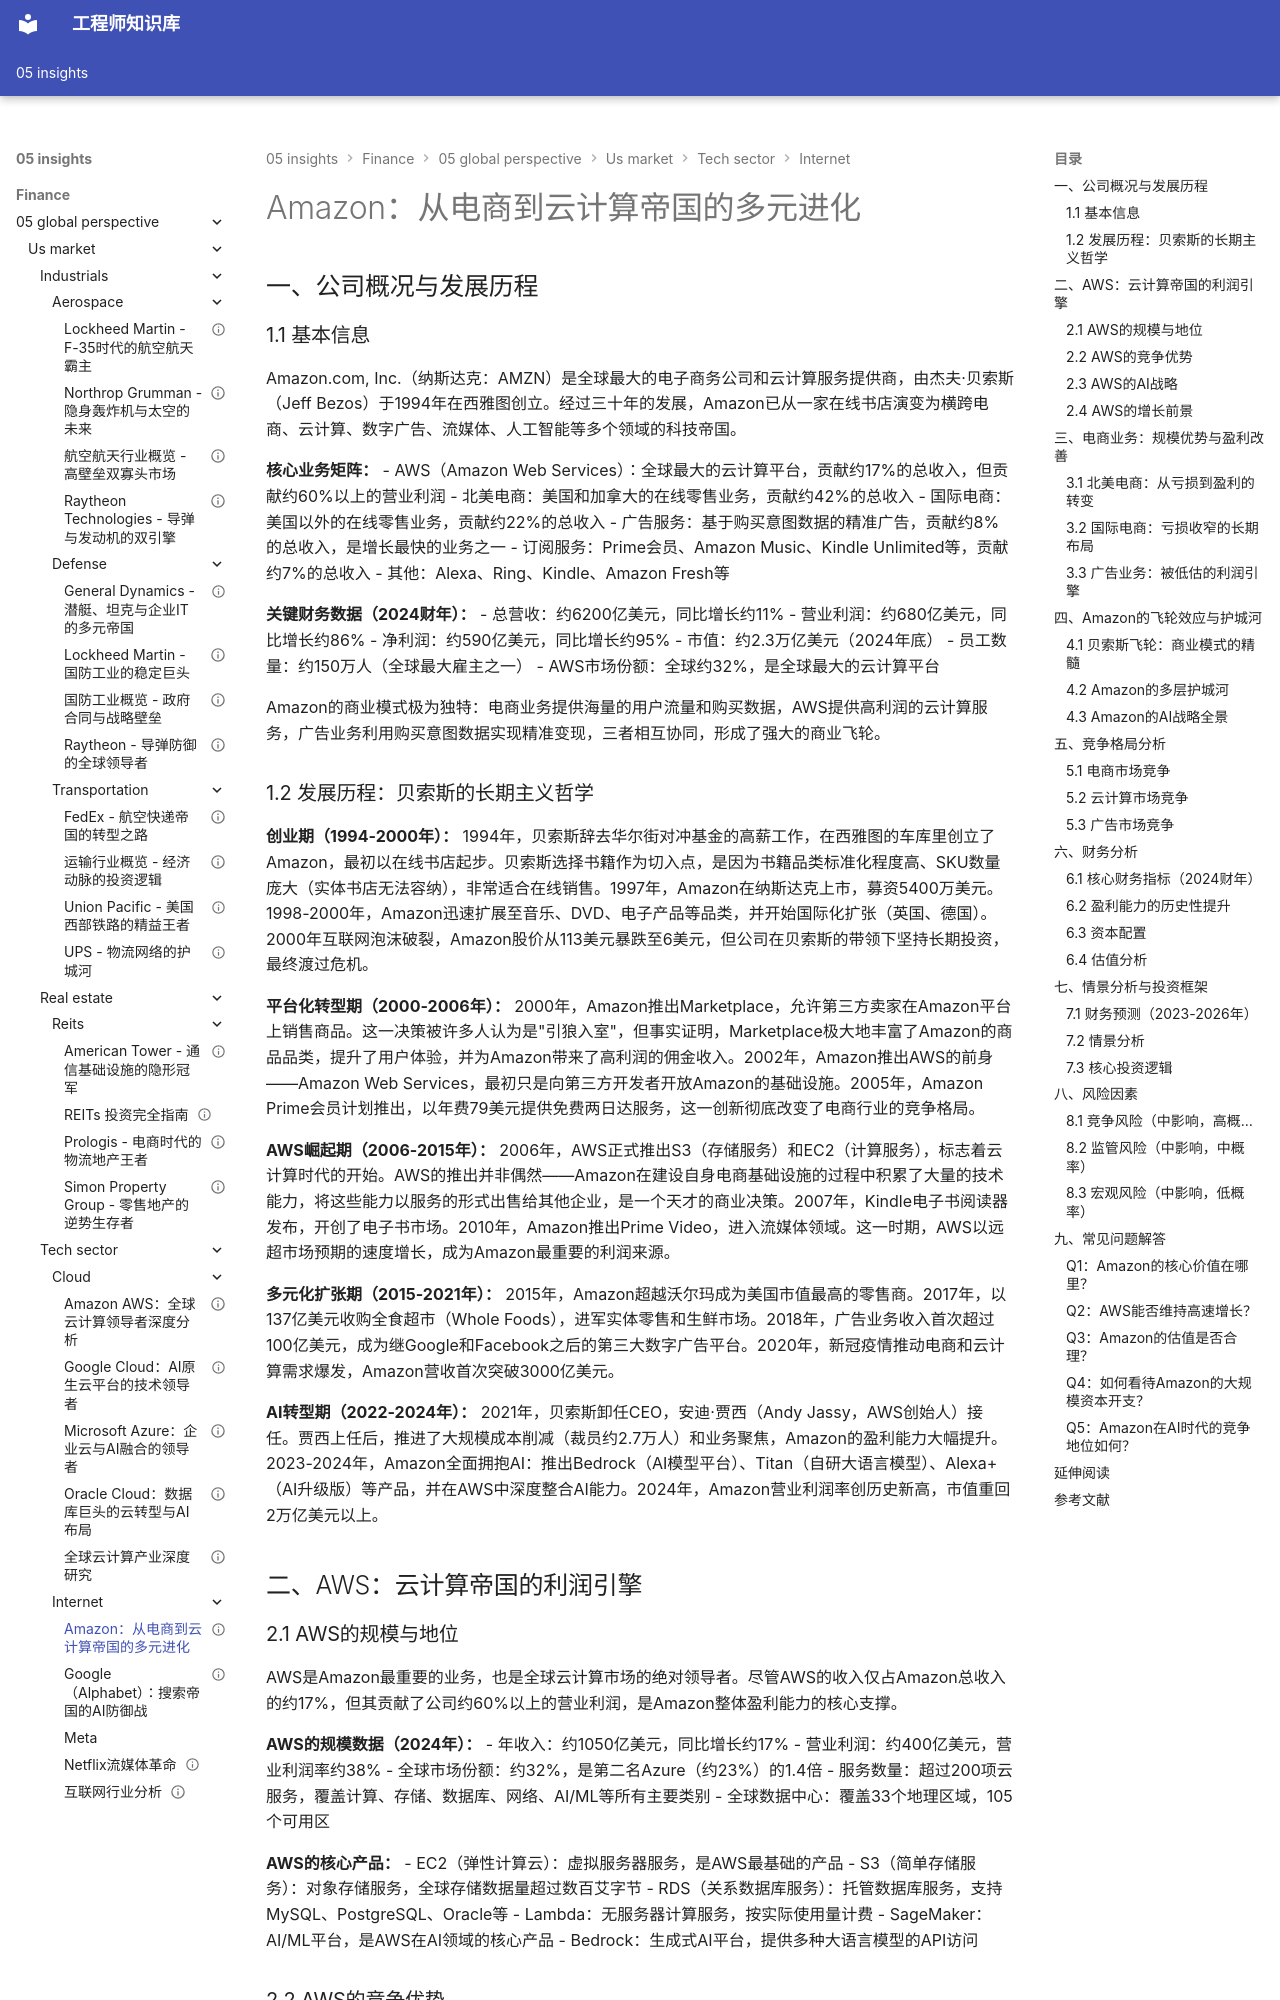

repository: Vuiora/knowledge-os · page: 05-insights/finance/05-global-perspective/us-market/tech-sector/internet/amazon/index.html · generator: mkdocs

---
title: Amazon：从电商到云计算帝国的多元进化
description: 深度解析Amazon从在线书店到全球最大云计算平台的战略演进、多元业务布局与投资价值评估
slug: amazon-deep-analysis
domain: 金融洞察
module: 全球投资视角
content_type: article
skill_level: intermediate
tags:
- 投资分析
- 科技行业
- 美国市场
- Amazon
- AWS
- 电商
- 云计算
- AI
- 广告
prerequisites:
- 科技板块总览
- 公司分析基础
estimated_time: 65
difficulty_score: 3
author: Finance Knowledge System
created_at: '2026-03-26'
updated_at: '2026-03-26'
version: '1.0'
language: zh-CN
status: published
is_featured: true
---

# Amazon：从电商到云计算帝国的多元进化

## 一、公司概况与发展历程

### 1.1 基本信息

Amazon.com, Inc.（纳斯达克：AMZN）是全球最大的电子商务公司和云计算服务提供商，由杰夫·贝索斯（Jeff Bezos）于1994年在西雅图创立。经过三十年的发展，Amazon已从一家在线书店演变为横跨电商、云计算、数字广告、流媒体、人工智能等多个领域的科技帝国。

**核心业务矩阵：**
- AWS（Amazon Web Services）：全球最大的云计算平台，贡献约17%的总收入，但贡献约60%以上的营业利润
- 北美电商：美国和加拿大的在线零售业务，贡献约42%的总收入
- 国际电商：美国以外的在线零售业务，贡献约22%的总收入
- 广告服务：基于购买意图数据的精准广告，贡献约8%的总收入，是增长最快的业务之一
- 订阅服务：Prime会员、Amazon Music、Kindle Unlimited等，贡献约7%的总收入
- 其他：Alexa、Ring、Kindle、Amazon Fresh等

**关键财务数据（2024财年）：**
- 总营收：约6200亿美元，同比增长约11%
- 营业利润：约680亿美元，同比增长约86%
- 净利润：约590亿美元，同比增长约95%
- 市值：约2.3万亿美元（2024年底）
- 员工数量：约150万人（全球最大雇主之一）
- AWS市场份额：全球约32%，是全球最大的云计算平台

Amazon的商业模式极为独特：电商业务提供海量的用户流量和购买数据，AWS提供高利润的云计算服务，广告业务利用购买意图数据实现精准变现，三者相互协同，形成了强大的商业飞轮。
